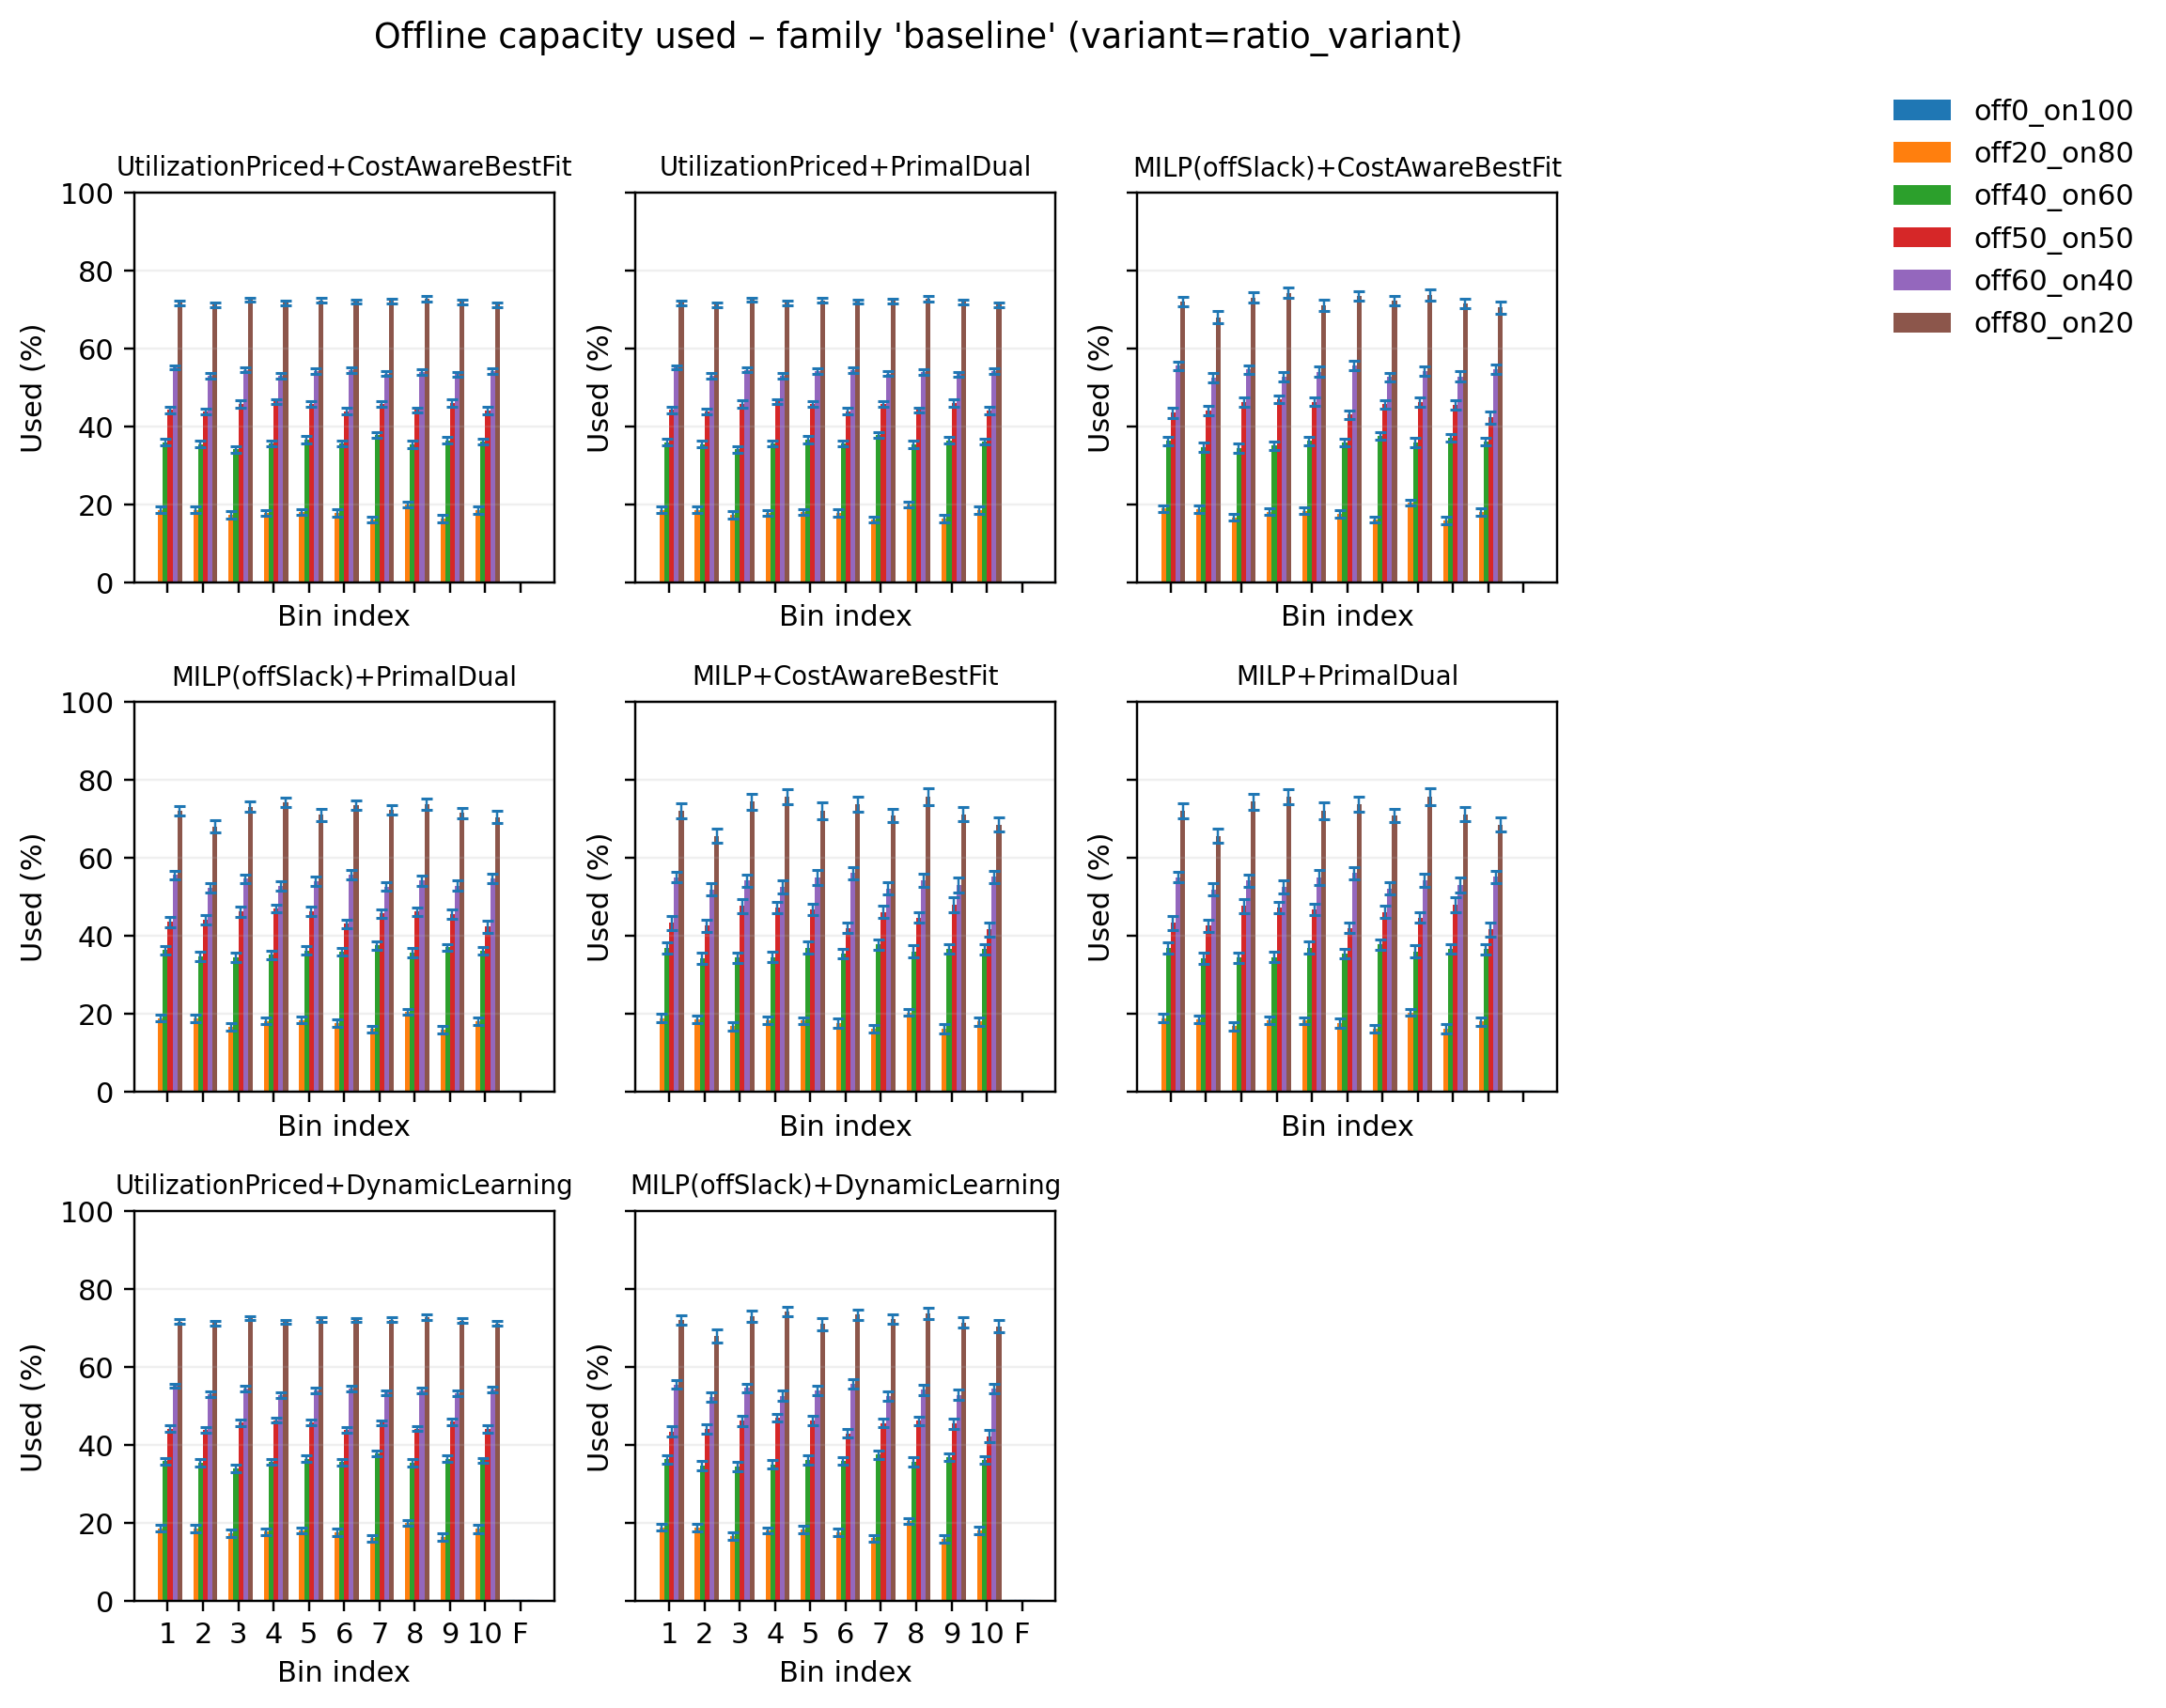

The file beside this chart, header and first rows:
pipeline, variant, bin_idx, used_mean, used_sem, samples
MILP(offSlack)+CostAwareBestFit, off0_on100, 0, 0.0, 0.0, 50
MILP(offSlack)+CostAwareBestFit, off0_on100, 1, 0.0, 0.0, 50
MILP(offSlack)+CostAwareBestFit, off0_on100, 2, 0.0, 0.0, 50
MILP(offSlack)+CostAwareBestFit, off0_on100, 3, 0.0, 0.0, 50
MILP(offSlack)+CostAwareBestFit, off0_on100, 4, 0.0, 0.0, 50
MILP(offSlack)+CostAwareBestFit, off0_on100, 5, 0.0, 0.0, 50
MILP(offSlack)+CostAwareBestFit, off0_on100, 6, 0.0, 0.0, 50
MILP(offSlack)+CostAwareBestFit, off0_on100, 7, 0.0, 0.0, 50
MILP(offSlack)+CostAwareBestFit, off0_on100, 8, 0.0, 0.0, 50
MILP(offSlack)+CostAwareBestFit, off0_on100, 9, 0.0, 0.0, 50
MILP(offSlack)+CostAwareBestFit, off0_on100, 10, 0.0, 0.0, 50
MILP(offSlack)+CostAwareBestFit, off20_on80, 0, 18.96, 0.8492, 50
MILP(offSlack)+CostAwareBestFit, off20_on80, 1, 18.88, 0.9518, 50
MILP(offSlack)+CostAwareBestFit, off20_on80, 2, 16.76, 0.9293, 50
MILP(offSlack)+CostAwareBestFit, off20_on80, 3, 18.16, 0.8135, 50
MILP(offSlack)+CostAwareBestFit, off20_on80, 4, 18.42, 0.8836, 50
MILP(offSlack)+CostAwareBestFit, off20_on80, 5, 17.7, 0.952, 50
MILP(offSlack)+CostAwareBestFit, off20_on80, 6, 16.15, 0.814, 50
MILP(offSlack)+CostAwareBestFit, off20_on80, 7, 20.54, 0.7666, 50
MILP(offSlack)+CostAwareBestFit, off20_on80, 8, 15.93, 0.937, 50
MILP(offSlack)+CostAwareBestFit, off20_on80, 9, 18.15, 0.9344, 50
MILP(offSlack)+CostAwareBestFit, off20_on80, 10, 0.0, 0.0, 50
MILP(offSlack)+CostAwareBestFit, off40_on60, 0, 36.38, 1.093, 50
MILP(offSlack)+CostAwareBestFit, off40_on60, 1, 34.75, 1.201, 50
MILP(offSlack)+CostAwareBestFit, off40_on60, 2, 34.57, 1.199, 50
MILP(offSlack)+CostAwareBestFit, off40_on60, 3, 35.11, 1.153, 50
MILP(offSlack)+CostAwareBestFit, off40_on60, 4, 36.3, 1.182, 50
MILP(offSlack)+CostAwareBestFit, off40_on60, 5, 35.93, 0.9576, 50
MILP(offSlack)+CostAwareBestFit, off40_on60, 6, 37.56, 1.029, 50
MILP(offSlack)+CostAwareBestFit, off40_on60, 7, 35.82, 1.22, 50
MILP(offSlack)+CostAwareBestFit, off40_on60, 8, 37.04, 0.936, 50
MILP(offSlack)+CostAwareBestFit, off40_on60, 9, 36.23, 0.9662, 50
MILP(offSlack)+CostAwareBestFit, off40_on60, 10, 0.0, 0.0, 50
MILP(offSlack)+CostAwareBestFit, off50_on50, 0, 43.57, 1.328, 50
MILP(offSlack)+CostAwareBestFit, off50_on50, 1, 44.13, 1.244, 50
MILP(offSlack)+CostAwareBestFit, off50_on50, 2, 46.29, 1.311, 50
MILP(offSlack)+CostAwareBestFit, off50_on50, 3, 46.98, 0.9849, 50
MILP(offSlack)+CostAwareBestFit, off50_on50, 4, 46.37, 1.159, 50
MILP(offSlack)+CostAwareBestFit, off50_on50, 5, 43.08, 1.146, 50
MILP(offSlack)+CostAwareBestFit, off50_on50, 6, 45.73, 1.062, 50
MILP(offSlack)+CostAwareBestFit, off50_on50, 7, 46.27, 1.113, 50
MILP(offSlack)+CostAwareBestFit, off50_on50, 8, 45.51, 1.222, 50
MILP(offSlack)+CostAwareBestFit, off50_on50, 9, 42.35, 1.502, 50
MILP(offSlack)+CostAwareBestFit, off50_on50, 10, 0.0, 0.0, 50
MILP(offSlack)+CostAwareBestFit, off60_on40, 0, 55.6, 1.071, 50
MILP(offSlack)+CostAwareBestFit, off60_on40, 1, 52.44, 1.206, 50
MILP(offSlack)+CostAwareBestFit, off60_on40, 2, 54.67, 1.082, 50
MILP(offSlack)+CostAwareBestFit, off60_on40, 3, 52.73, 1.211, 50
MILP(offSlack)+CostAwareBestFit, off60_on40, 4, 54.05, 1.292, 50
MILP(offSlack)+CostAwareBestFit, off60_on40, 5, 55.71, 1.143, 50
MILP(offSlack)+CostAwareBestFit, off60_on40, 6, 52.68, 1.175, 50
MILP(offSlack)+CostAwareBestFit, off60_on40, 7, 54.23, 1.303, 50
MILP(offSlack)+CostAwareBestFit, off60_on40, 8, 52.9, 1.314, 50
MILP(offSlack)+CostAwareBestFit, off60_on40, 9, 54.65, 1.201, 50
MILP(offSlack)+CostAwareBestFit, off60_on40, 10, 0.0, 0.0, 50
MILP(offSlack)+CostAwareBestFit, off80_on20, 0, 72.1, 1.282, 50
MILP(offSlack)+CostAwareBestFit, off80_on20, 1, 68.07, 1.612, 50
MILP(offSlack)+CostAwareBestFit, off80_on20, 2, 73.12, 1.35, 50
MILP(offSlack)+CostAwareBestFit, off80_on20, 3, 74.34, 1.226, 50
MILP(offSlack)+CostAwareBestFit, off80_on20, 4, 71.06, 1.51, 50
... 468 more rows
